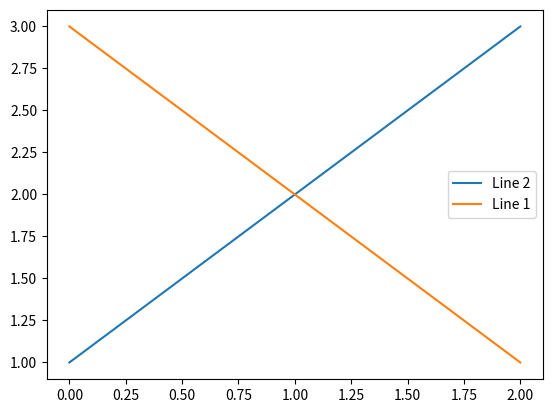

Write Python code to recreate this figure.
import numpy as np
import matplotlib.pyplot as plt
line_up, = plt.plot([1,2,3],label='Line 2')
line_down, = plt.plot([3,2,1],label="Line 1")
plt.legend(handles=[line_up,line_down])
plt.show()